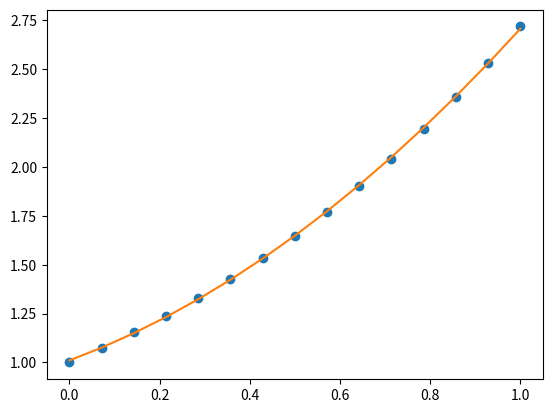

Write the Python code that produced this figure.
from math import *
import numpy as np
from numpy import linalg
import matplotlib.pyplot as plt


#Q1: approximating functions with legendre polynomials

def f(x):
    return exp(x)

def P0(x):
    return 1
def P1(x):
    return 2*x-1
def P2(x):
    return 6*(x**2) - 6*x + 1

legendre = {0 : P0,
            1 : P1,
            2 : P2}

n = 3

P_matrix = np.zeros((3,3))
x_vals = np.linspace(0,1,15)
y_vals = np.zeros(len(x_vals))
for i, x in enumerate(x_vals):
    y_vals[i] = f(x)

for i in range(n):
    for j in range(n):
        t_i = 0
        for x in x_vals:
            t_i += legendre[i](x)*legendre[j](x)
        P_matrix[i][j] = t_i

fy = np.zeros(n)
for i in range(n):
    t_i = 0
    for x in x_vals:
        t_i += legendre[i](x)*f(x)
    fy[i] = t_i

inv_P = linalg.inv(P_matrix)
coeffs = np.dot(inv_P, fy)
y_fit = np.linspace(0,0,len(x_vals))

for i,x in enumerate(x_vals):
    y_fit[i] = coeffs[0]*legendre[0](x) + coeffs[1]*legendre[1](x) \
               + coeffs[2]*legendre[2](x)

"""
Compare analytical solutions to numerically calculated coefficients:
a0 = e - 1
a1 = 3(3-e)
a2 = 5(7e-19)
"""

plt.figure()
plt.plot(x_vals, y_vals, 'o')
plt.plot(x_vals, y_fit)
plt.show(block=False)



        

